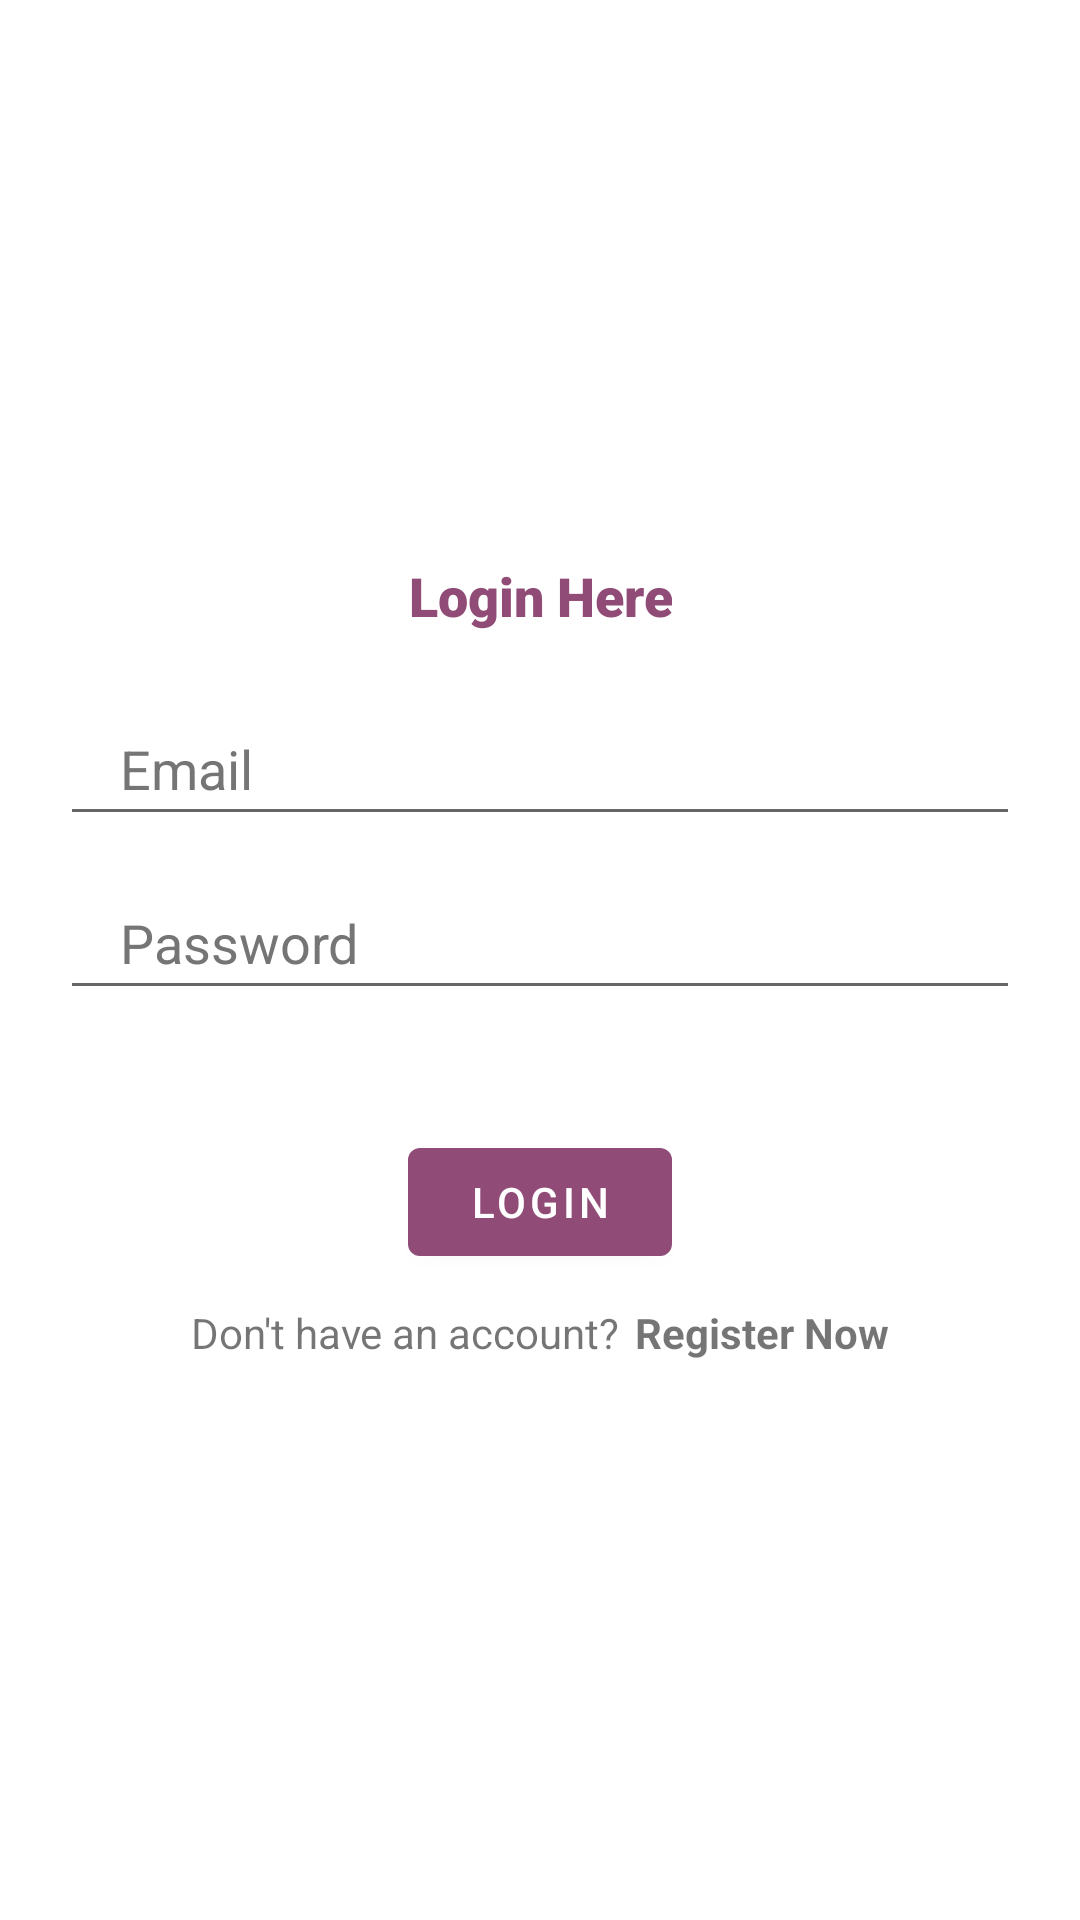

Write the Android layout XML for this screen, with the resource values it uses.
<!-- AndroidManifest.xml: activity theme Theme.TutorApp.NoActionBar -->
<!-- res/layout/activity_login.xml -->
<?xml version="1.0" encoding="utf-8"?>
<LinearLayout xmlns:android="http://schemas.android.com/apk/res/android"
    xmlns:app="http://schemas.android.com/apk/res-auto"
    xmlns:tools="http://schemas.android.com/tools"
    android:layout_width="match_parent"
    android:layout_height="match_parent"
    android:gravity="center"
    android:orientation="vertical"
    tools:context=".LoginActivity">

    <TextView
        android:layout_width="wrap_content"
        android:layout_height="wrap_content"
        android:fontFamily="sans-serif-black"
        android:gravity="center"
        android:text="@string/login_here"
        android:textColor="@color/purple_1"
        android:textSize="18sp"
        android:textStyle="bold" />

    <EditText
        android:id="@+id/email"
        android:layout_width="match_parent"
        android:layout_height="wrap_content"
        android:inputType="textEmailAddress"
        android:hint="@string/email"
        android:minHeight="48dp"
        android:textColorHint="#757575"
        android:layout_marginStart="20dp"
        android:layout_marginEnd="20dp"
        android:paddingStart="20dp"
        android:paddingEnd="20dp"
        android:maxLines="1"
        android:layout_marginTop="20dp"
        android:importantForAutofill="no" />

    <EditText
        android:id="@+id/password"
        android:layout_width="match_parent"
        android:layout_height="wrap_content"
        android:inputType="textPassword"
        android:hint="@string/password"
        android:minHeight="48dp"
        android:textColorHint="#757575"
        android:layout_marginStart="20dp"
        android:layout_marginEnd="20dp"
        android:paddingStart="20dp"
        android:paddingEnd="20dp"
        android:maxLines="1"
        android:importantForAutofill="no"
        android:layout_marginTop="10dp"
        />

    <Button
        android:id="@+id/login"
        android:layout_width="wrap_content"
        android:layout_height="wrap_content"
        android:layout_marginTop="40dp"
        android:layout_marginStart="20dp"
        android:layout_marginEnd="20dp"
        android:text="@string/login"
        />

    <LinearLayout
        android:layout_width="wrap_content"
        android:layout_height="wrap_content"
        android:orientation="horizontal"
        android:gravity="center"
        android:layout_marginTop="10dp">

        <TextView
            android:id="@+id/NotAUser"
            android:layout_width="wrap_content"
            android:layout_height="wrap_content"
            android:text="@string/don_t_have_an_account"
            app:autoSizeMaxTextSize="30dp" />
        <TextView
            android:layout_width="wrap_content"
            android:layout_height="wrap_content"
            android:layout_marginStart="5dp"
            android:id="@+id/registerNow"
            android:text="@string/register_now"
            android:textStyle="bold"/>
    </LinearLayout>

</LinearLayout>
<!-- resources referenced by this layout -->
<resources>
  <color name="purple_1">#904C77</color>
  <string name="don_t_have_an_account">Don\'t have an account?</string>
  <string name="email">Email</string>
  <string name="login">LOGIN</string>
  <string name="login_here">Login Here</string>
  <string name="password">Password</string>
  <string name="register_now">Register Now</string>
  <style name="Theme.TutorApp.NoActionBar">
          <item name="windowActionBar">false</item>
          <item name="windowNoTitle">true</item>
      </style>
</resources>
